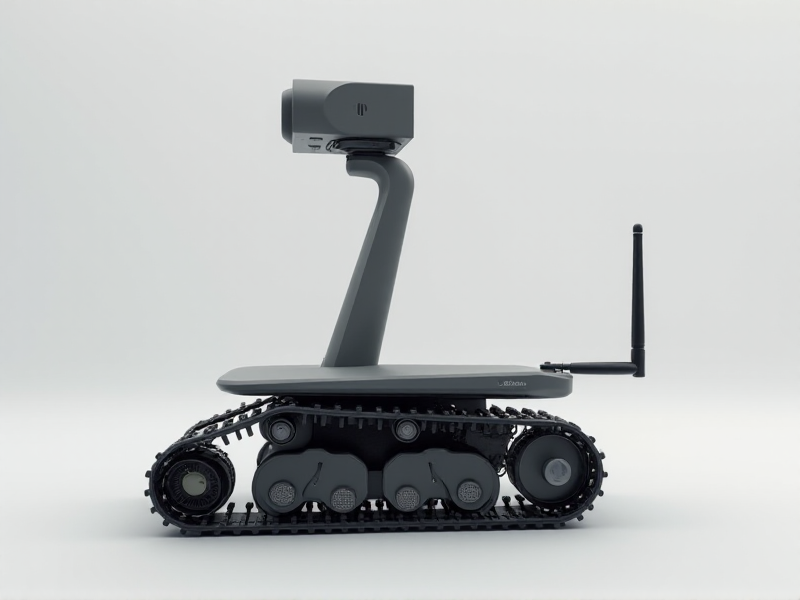
Generation parameters embedded in this image by AUTOMATIC1111 Stable Diffusion web UI or a fork of it (Forge, ...) (PNG 'parameters' text chunk):
A triangular track platform featuring a streamlined camera tower that swivels 360°, paired with a slender integrated Wi-Fi antenna on the rear
Steps: 20, Sampler: Euler, Schedule type: Simple, CFG scale: 1, Distilled CFG Scale: 3.5, Seed: 744254574, Size: 800x600, Model hash: c161224931, Model: flux1-dev-bnb-nf4, Style Selector Enabled: True, Style Selector Randomize: False, Style Selector Style: base, Version: f2.0.1v1.10.1-previous-636-gb835f24a, Diffusion in Low Bits: bnb-nf4